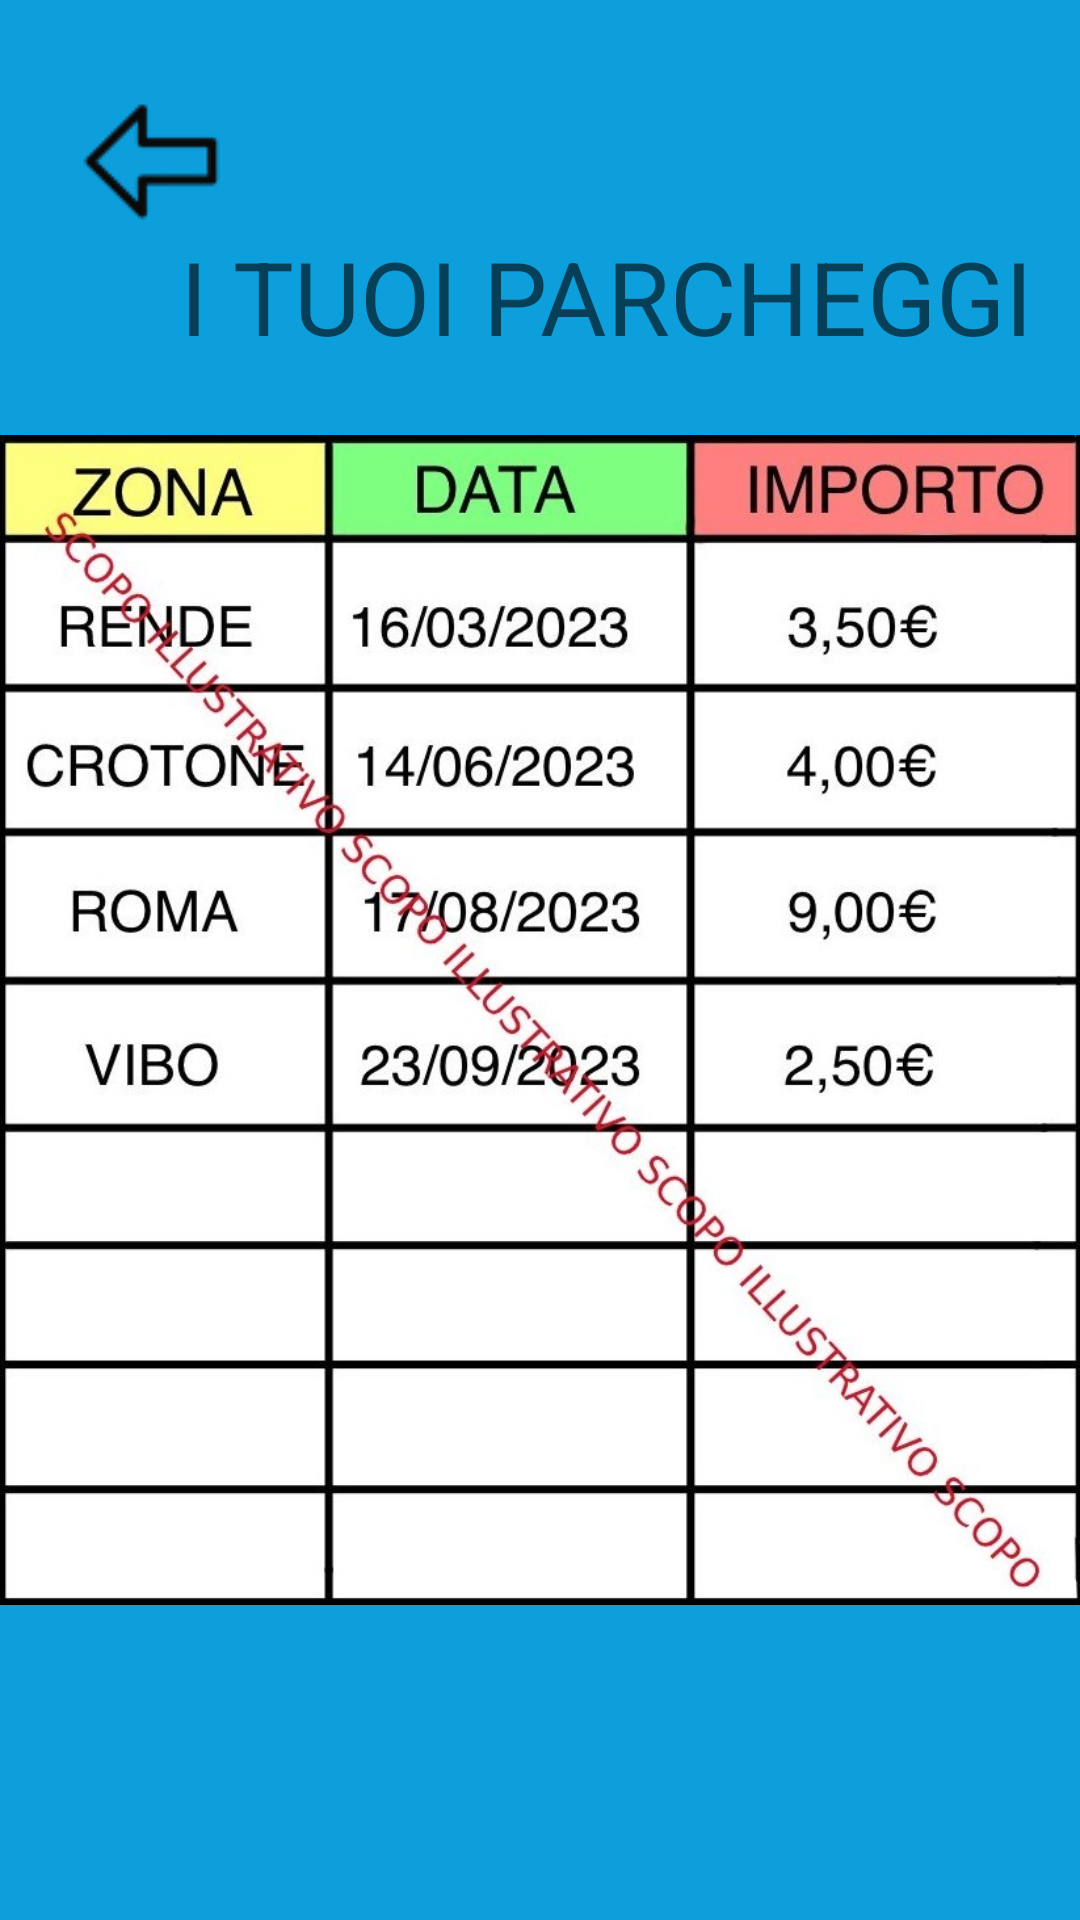

The Android layout XML behind this screen, and the referenced resources:
<!-- AndroidManifest.xml: application theme Theme.PARKEZZZ -->
<!-- res/layout/activity_pagamenti.xml -->
<?xml version="1.0" encoding="utf-8"?>
<androidx.constraintlayout.widget.ConstraintLayout xmlns:android="http://schemas.android.com/apk/res/android"
    xmlns:app="http://schemas.android.com/apk/res-auto"
    xmlns:tools="http://schemas.android.com/tools"
    android:layout_width="match_parent"
    android:layout_height="match_parent"
    android:background="#0D9FDC"
    android:backgroundTint="#0D9FDC"
    android:layoutMode="clipBounds"
    android:visibility="visible"
    tools:context=".MainActivity"
    tools:visibility="visible">

    <ImageButton
        android:id="@+id/indietro"
        android:layout_width="100dp"
        android:layout_height="100dp"
        android:layout_marginTop="4dp"
        android:backgroundTint="#0D9FDC"
        android:tint="#090909"
        app:layout_constraintStart_toStartOf="parent"
        app:layout_constraintTop_toTopOf="parent"
        app:srcCompat="@drawable/freccia" />

    <ImageView
        android:id="@+id/imageView6"
        android:layout_width="wrap_content"
        android:layout_height="wrap_content"
        android:layout_marginTop="20dp"
        app:layout_constraintStart_toStartOf="parent"
        app:layout_constraintTop_toTopOf="parent"
        app:srcCompat="@drawable/tabella2" />

    <TextView
        android:id="@+id/textView3"
        android:layout_width="wrap_content"
        android:layout_height="wrap_content"
        android:layout_marginStart="60dp"
        android:layout_marginTop="76dp"
        android:text="@string/tuoi_parcheggi"
        android:textAppearance="@style/TextAppearance.AppCompat.Display1"
        app:layout_constraintStart_toStartOf="parent"
        app:layout_constraintTop_toTopOf="parent" />

</androidx.constraintlayout.widget.ConstraintLayout>
<!-- resources referenced by this layout -->
<resources>
  <!-- drawable freccia: png bitmap (drawable, 1082 bytes) -->
  <!-- drawable tabella2: jpg bitmap (drawable, 130927 bytes) -->
  <string name="tuoi_parcheggi">I TUOI PARCHEGGI</string>
  <style name="Theme.PARKEZZZ" parent="Base.Theme.PARKEZZZ" />
  <style name="Base.Theme.PARKEZZZ" parent="Theme.AppCompat.Light.NoActionBar">
          
          
  
      </style>
</resources>
